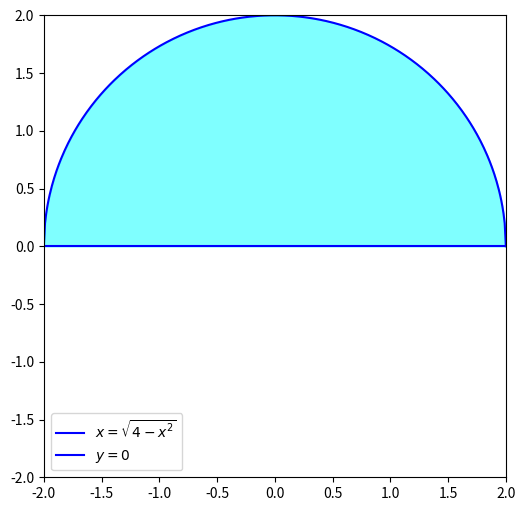

Generate this figure with matplotlib:
import numpy as np
import matplotlib.pyplot as plt

def plot_y_half():
    y = np.linspace(-2,2,400)
    x_1 = y - 2
    x_2 = np.sqrt(4 - y**2)

    plt.figure(figsize=(6,6))
    plt.fill_betweenx(
        y,
        np.maximum(0, x_1), x_2,
        alpha=.5,
        color='cyan'
    )

    # plt.plot(x_1, y, 'b-', label=r'$x = y - 2$')
    plt.plot(x_2, y, 'b-', label=r'$x = \sqrt{4 - y^2}$')
    plt.axvline(0, color='b', linestyle='-', label=r'$x = 0$')
    # plt.axhline(2, color='b', linestyle='-', label=r'$y = 2$')
    # plt.axhline(-2, color='b', linestyle='-', label=r'$y = 2$')

    plt.xlim(-2,2)
    plt.ylim(-2,2)
    plt.gca().set_aspect('equal')
    plt.legend()
    # plt.show()
    plt.savefig("region.png")

def plot_x_half():
    x = np.linspace(-2,2,400)
    y_1 = x - 2
    y_2 = np.sqrt(4 - x**2)

    plt.figure(figsize=(6,6))
    plt.fill_between(
        x,
        np.maximum(0, y_1), y_2,
        alpha=.5,
        color='cyan'
    )

    # plt.plot(x_1, y, 'b-', label=r'$x = y - 2$')
    plt.plot(x, y_2, 'b-', label=r'$x = \sqrt{4 - x^2}$')
    plt.axhline(0, color='b', linestyle='-', label=r'$y = 0$')
    # plt.axhline(2, color='b', linestyle='-', label=r'$y = 2$')
    # plt.axhline(-2, color='b', linestyle='-', label=r'$y = 2$')

    plt.xlim(-2,2)
    plt.ylim(-2,2)
    plt.gca().set_aspect('equal')
    plt.legend()
    # plt.show()
    plt.savefig("x_rotation.png")

plot_x_half()
